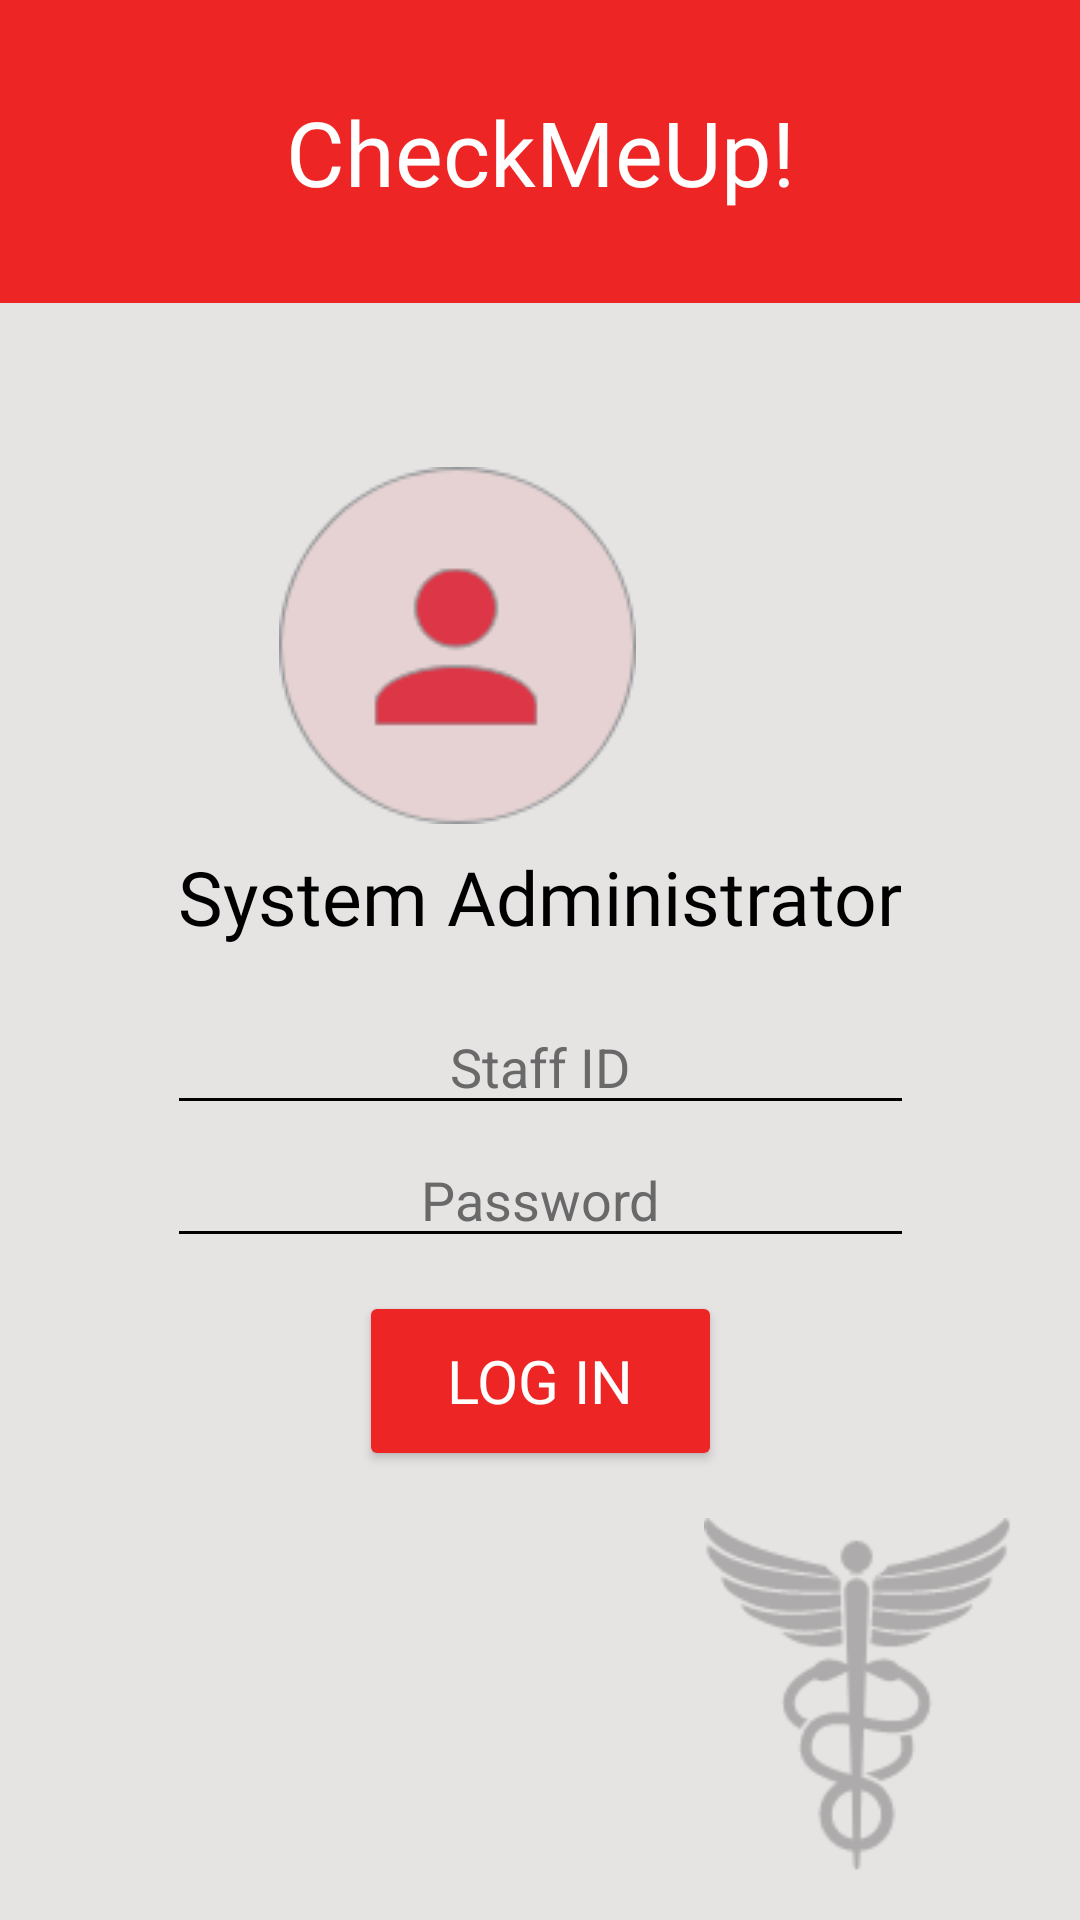

Android layout source for this screen:
<!-- AndroidManifest.xml: application theme Theme.AppCompat.Light.NoActionBar -->
<!-- res/layout/activity_admin_login.xml -->
<?xml version="1.0" encoding="utf-8"?>
<androidx.constraintlayout.widget.ConstraintLayout xmlns:android="http://schemas.android.com/apk/res/android"
    xmlns:app="http://schemas.android.com/apk/res-auto"
    xmlns:tools="http://schemas.android.com/tools"
    android:layout_width="match_parent"
    android:layout_height="match_parent"
    android:background="#E6E3E3"
    tools:context=".admin_login">


    <TextView
        android:id="@+id/textView3"
        android:layout_width="match_parent"
        android:layout_height="101dp"
        android:background="#EE2525"
        android:fontFamily="@font/segoeui"
        android:gravity="center"
        android:text="@string/checkmeup"
        android:textColor="#FFFFFF"
        android:textSize="30sp"
        app:layout_constraintBottom_toBottomOf="parent"
        app:layout_constraintEnd_toEndOf="parent"
        app:layout_constraintHorizontal_bias="0.0"
        app:layout_constraintStart_toStartOf="parent"
        app:layout_constraintTop_toTopOf="parent"
        app:layout_constraintVertical_bias="0.0" />

    <ImageView
        android:id="@+id/imageView"
        android:layout_width="wrap_content"
        android:layout_height="wrap_content"
        android:layout_marginEnd="148dp"
        android:contentDescription="@string/logo"
        app:layout_constraintBottom_toBottomOf="parent"
        app:layout_constraintEnd_toEndOf="parent"
        app:layout_constraintHorizontal_bias="1.0"
        app:layout_constraintStart_toStartOf="parent"
        app:layout_constraintTop_toTopOf="parent"
        app:layout_constraintVertical_bias="0.299"
        app:srcCompat="@drawable/profile" />

    <ImageView
        android:id="@+id/imageView3"
        android:layout_width="116dp"
        android:layout_height="118dp"
        android:layout_marginEnd="16dp"
        android:layout_marginBottom="16dp"
        android:contentDescription="@string/logo"
        app:layout_constraintBottom_toBottomOf="parent"
        app:layout_constraintEnd_toEndOf="parent"
        app:srcCompat="@drawable/objects" />

    <Button
        android:id="@+id/home_button"
        android:layout_width="29dp"
        android:layout_height="29dp"
        android:layout_marginStart="16dp"
        android:layout_marginBottom="16dp"
        android:background="@drawable/iconfinder_home_126572"
        android:contentDescription="@string/homebutton"
        app:layout_constraintBottom_toBottomOf="parent"
        app:layout_constraintStart_toStartOf="parent"
        app:srcCompat="@drawable/iconfinder_home_126572" />

    <EditText
        android:id="@+id/editTextTextPersonName"
        android:layout_width="249dp"
        android:layout_height="42dp"
        android:autofillHints=""
        android:backgroundTint="@color/black"
        android:ems="10"
        android:hint="@string/staff_id"
        android:inputType="textPersonName"
        android:textAlignment="center"
        android:textColor="@color/black"
        android:textColorHint="#696969"
        app:layout_constraintBottom_toBottomOf="parent"
        app:layout_constraintEnd_toEndOf="parent"
        app:layout_constraintStart_toStartOf="parent"
        app:layout_constraintTop_toTopOf="parent"
        app:layout_constraintVertical_bias="0.557" />

    <EditText
        android:id="@+id/editTextNumberPassword"
        android:layout_width="249dp"
        android:layout_height="42dp"
        android:backgroundTint="@color/black"
        android:ems="10"
        android:hint="@string/password"
        android:importantForAutofill="no"
        android:inputType="numberPassword"
        android:textAlignment="center"
        android:textColor="@color/black"
        android:textColorHint="#696969"
        app:layout_constraintBottom_toBottomOf="parent"
        app:layout_constraintEnd_toEndOf="parent"
        app:layout_constraintStart_toStartOf="parent"
        app:layout_constraintTop_toTopOf="parent"
        app:layout_constraintVertical_bias="0.631"
        tools:ignore="LabelFor" />

    <Button
        android:id="@+id/button"
        android:layout_width="121dp"
        android:layout_height="60dp"
        android:backgroundTint="#EE2525"
        android:fontFamily="@font/segoeui"
        android:text="@string/log_in"
        android:textSize="20sp"
        android:textColor="@color/white"
        app:iconTint="#FFFFFF"
        app:layout_constraintBottom_toBottomOf="parent"
        app:layout_constraintEnd_toEndOf="parent"
        app:layout_constraintStart_toStartOf="parent"
        app:layout_constraintTop_toTopOf="parent"
        app:layout_constraintVertical_bias="0.742" />

    <TextView
        android:id="@+id/textView"
        android:layout_width="wrap_content"
        android:layout_height="wrap_content"
        android:fontFamily="@font/segoeui"
        android:text="@string/sysadmin"
        android:textAlignment="center"
        android:textColor="#000000"
        android:textSize="25sp"
        app:layout_constraintBottom_toBottomOf="parent"
        app:layout_constraintEnd_toEndOf="parent"
        app:layout_constraintHorizontal_bias="0.497"
        app:layout_constraintStart_toStartOf="parent"
        app:layout_constraintTop_toTopOf="parent"
        app:layout_constraintVertical_bias="0.465" />

</androidx.constraintlayout.widget.ConstraintLayout>
<!-- resources referenced by this layout -->
<resources>
  <color name="black">#FF000000</color>
  <color name="white">#FFFFFFFF</color>
  <!-- drawable objects: png bitmap (drawable, 4664 bytes) -->
  <!-- drawable profile: png bitmap (drawable, 6125 bytes) -->
  <string name="checkmeup">CheckMeUp!</string>
  <string name="homebutton">homebutton</string>
  <string name="log_in">LOG IN</string>
  <string name="logo">logo</string>
  <string name="password">Password</string>
  <string name="staff_id">Staff ID</string>
  <string name="sysadmin">System Administrator</string>
</resources>
